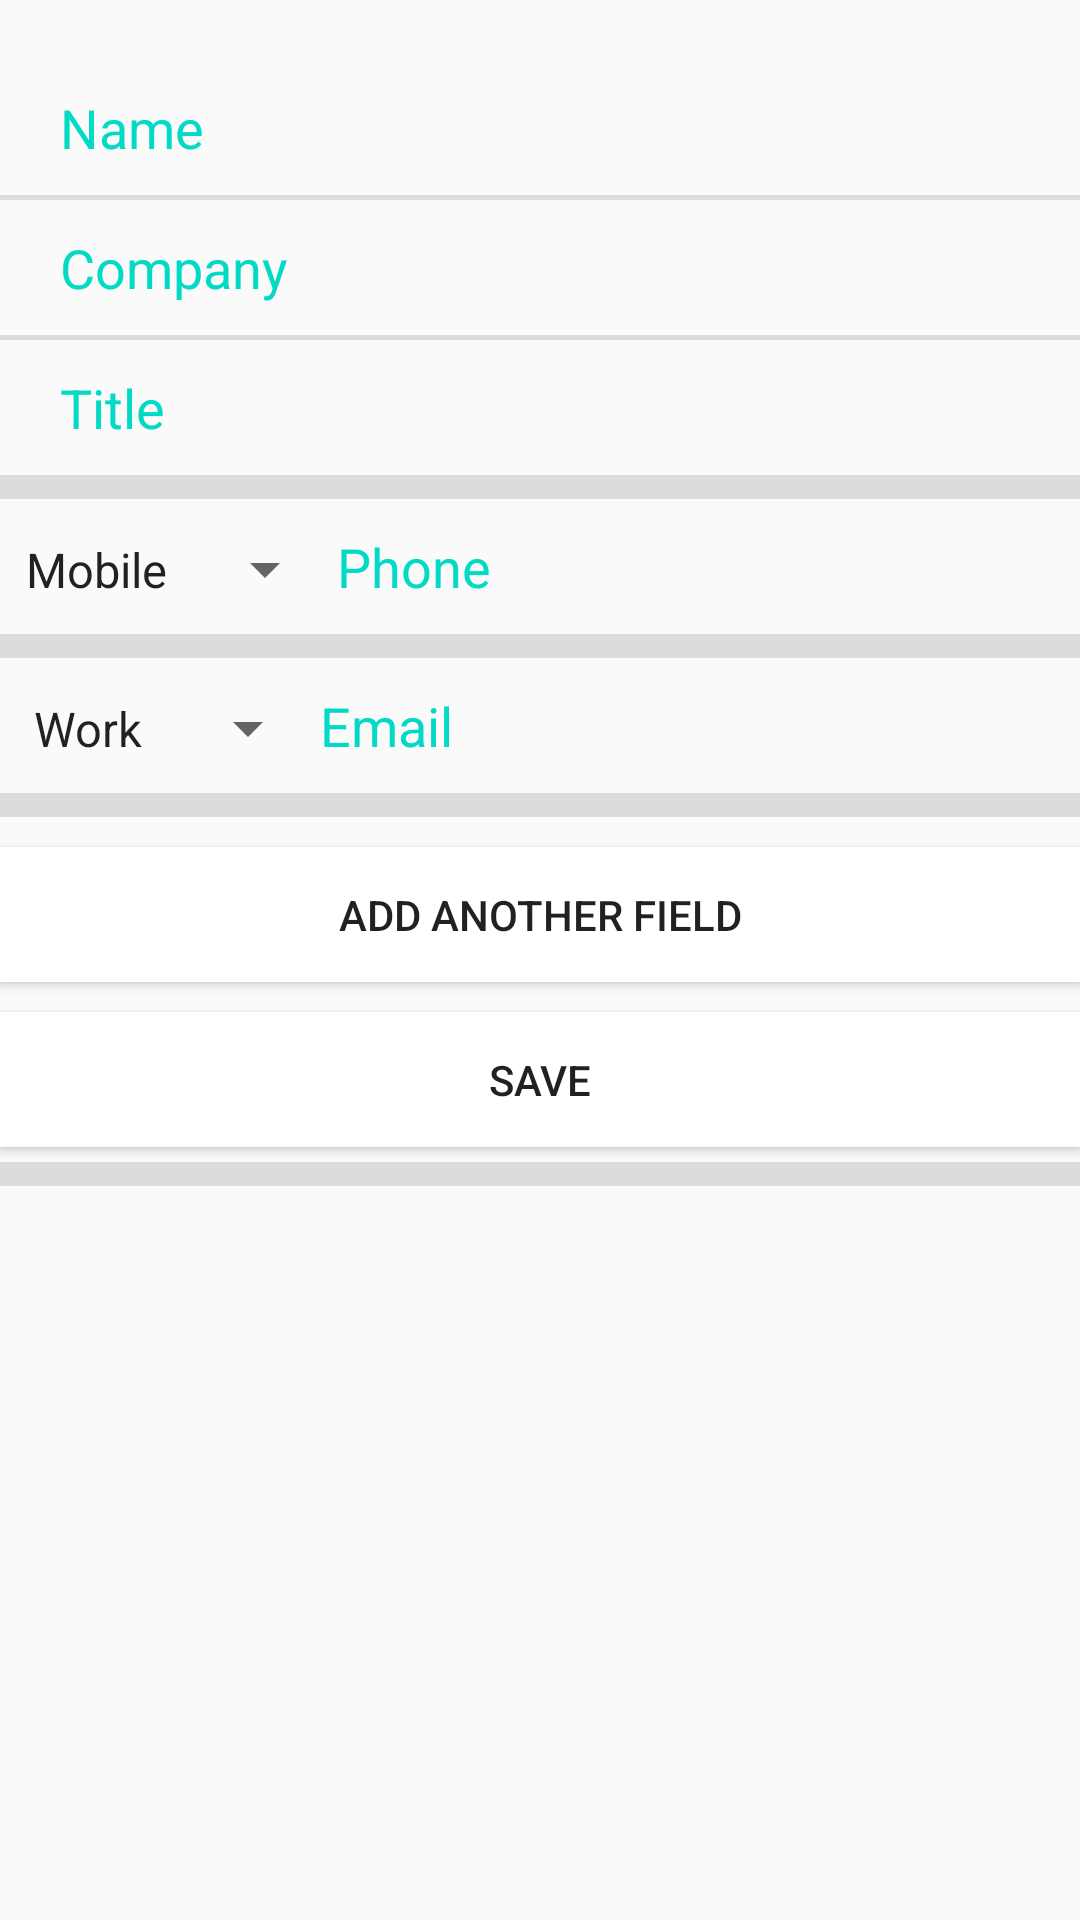

This screen was rendered from an Android layout file. Write that file and the resources it references.
<!-- AndroidManifest.xml: application theme AppTheme -->
<!-- res/layout/add_contact.xml -->
<?xml version="1.0" encoding="utf-8"?>
<android.support.constraint.ConstraintLayout xmlns:android="http://schemas.android.com/apk/res/android"
    xmlns:app="http://schemas.android.com/apk/res-auto"
    xmlns:tools="http://schemas.android.com/tools"
    android:layout_width="match_parent"
    android:layout_height="match_parent"
    tools:context=".MainActivity">

    <LinearLayout
        android:layout_width="match_parent"
        android:layout_height="match_parent"
        android:orientation="vertical">

        <EditText
            android:layout_width="match_parent"
            android:layout_height="45dp"
            android:hint="Name"
            android:background="@android:color/transparent"
            android:textColorHint="@color/colorAccent"
            android:layout_marginLeft="20dp"
            android:layout_marginTop="20dp"
            android:id="@+id/nameed"/>

        <View
            style="@style/ruler" />

        <EditText
            android:layout_width="match_parent"
            android:layout_height="45dp"
            android:hint="Company"
            android:background="@android:color/transparent"
            android:textColorHint="@color/colorAccent"
            android:layout_marginLeft="20dp"
            android:id="@+id/companyed"/>

        <View
            style="@style/ruler" />

        <EditText
            android:layout_width="match_parent"
            android:layout_height="45dp"
            android:hint="Title"
            android:background="@android:color/transparent"
            android:textColorHint="@color/colorAccent"
            android:layout_marginLeft="20dp"
            android:id="@+id/titleed"/>

        <View
            style="@style/ruler2" />

        <LinearLayout
            android:layout_width="wrap_content"
            android:layout_height="wrap_content">

            <Spinner
                android:layout_width="wrap_content"
                android:layout_height="45dp"
                android:gravity="center"
                android:spinnerMode="dropdown"
                android:entries="@array/phonenumber"
                android:id="@+id/sp1"/>

            <EditText
                android:layout_width="260dp"
                android:layout_height="45dp"
                android:hint="Phone"
                android:inputType="number"
                android:background="@android:color/transparent"
                android:textColorHint="@color/colorAccent"
                android:id="@+id/phonenumed"/>

        </LinearLayout>

        <View
            style="@style/ruler2" />

    <LinearLayout
        android:layout_width="wrap_content"
        android:layout_height="wrap_content"
        android:orientation="horizontal">

        <Spinner
            android:layout_width="wrap_content"
            android:layout_height="45dp"
            android:gravity="center"
            android:spinnerMode="dropdown"
            android:entries="@array/email"
            android:id="@+id/sp2"/>

        <EditText
            android:layout_width="260dp"
            android:layout_height="45dp"
            android:hint="Email"
            android:background="@android:color/transparent"
            android:textColorHint="@color/colorAccent"
            android:id="@+id/emailed"/>

    </LinearLayout>

        <View
            style="@style/ruler2" />

        <Button
            android:layout_width="match_parent"
            android:layout_height="45dp"
            android:text="Add another field"
            android:layout_marginTop="10dp"
            android:background="#fff"
            android:onClick="extraFields"
            android:id="@+id/btn1"/>

        <EditText
            android:layout_width="match_parent"
            android:layout_height="45dp"
            android:hint="Nickname"
            android:visibility="gone"
            android:background="@android:color/transparent"
            android:textColorHint="@color/colorAccent"
            android:layout_marginLeft="20dp"
            android:id="@+id/nicknameed"/>

        <View
            style="@style/ruler"
            android:id="@+id/nicknameline"
            android:visibility="gone"/>

        <EditText
            android:layout_width="match_parent"
            android:layout_height="45dp"
            android:hint="Website"
            android:visibility="gone"
            android:background="@android:color/transparent"
            android:textColorHint="@color/colorAccent"
            android:layout_marginLeft="20dp"
            android:id="@+id/websiteed"/>

        <View
            style="@style/ruler"
            android:id="@+id/websiteline"
            android:visibility="gone"/>

        <EditText
            android:layout_width="match_parent"
            android:layout_height="45dp"
            android:hint="Notes"
            android:visibility="gone"
            android:background="@android:color/transparent"
            android:textColorHint="@color/colorAccent"
            android:layout_marginLeft="20dp"
            android:id="@+id/notesed"/>

        <View
            style="@style/ruler"
            android:id="@+id/noetsline"
            android:visibility="gone"/>

        <Button
            android:layout_width="match_parent"
            android:layout_height="45dp"
            android:text="Save"
            android:layout_marginTop="10dp"
            android:gravity="center"
            android:background="#fff"
            android:onClick="saveContact"/>

        <View
            style="@style/ruler2"
            android:layout_marginTop="5dp"/>

    </LinearLayout>

</android.support.constraint.ConstraintLayout>
<!-- resources referenced by this layout -->
<resources>
  <string-array name="email">
          <item>Work</item>
          <item>Home</item>
          <item>Other</item>
      </string-array>
  <string-array name="phonenumber">
          <item>Mobile</item>
          <item>Work</item>
          <item>Home</item>
      </string-array>
  <style name="ruler">
          <item name="android:layout_width">match_parent</item>
          <item name="android:layout_height">1.5dp</item>
          <item name="android:background">?android:attr/listDivider</item>
      </style>
  <style name="ruler2">
          <item name="android:layout_width">match_parent</item>
          <item name="android:layout_height">8dp</item>
          <item name="android:background">?android:attr/listDivider</item>
      </style>
  <style name="AppTheme" parent="Theme.AppCompat.Light.DarkActionBar">
          
          <item name="colorPrimary">#00BAAD</item>
          <item name="colorPrimaryDark">#00BAAD</item>
          <item name="colorAccent">@color/colorAccent</item>
      </style>
  <!-- not gathered from this repository: default colours our renderer supplied (Android Studio template values) -->
  <color name="colorAccent">#FF03DAC5</color>
</resources>
